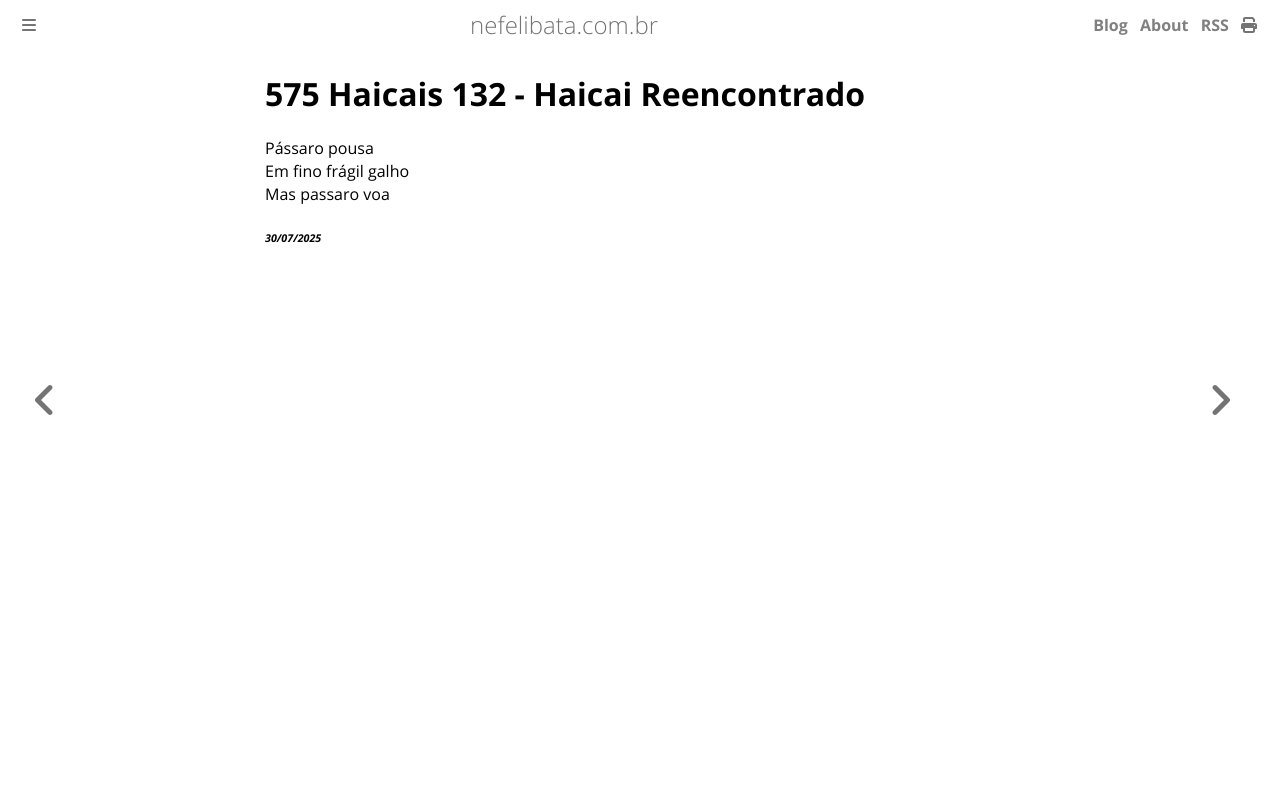

repository: ameopoema/nefelibata · page: 2025-07-30-Haicai_Reencontrado.html · generator: mdbook

# 575 Haicais 132 - Haicai Reencontrado  
Pássaro pousa  
Em fino frágil galho  
Mas passaro voa  


###### *30/07/2025*  
&nbsp;<br>
&nbsp;<br>
&nbsp;<br>
&nbsp;<br>
&nbsp;<br>
